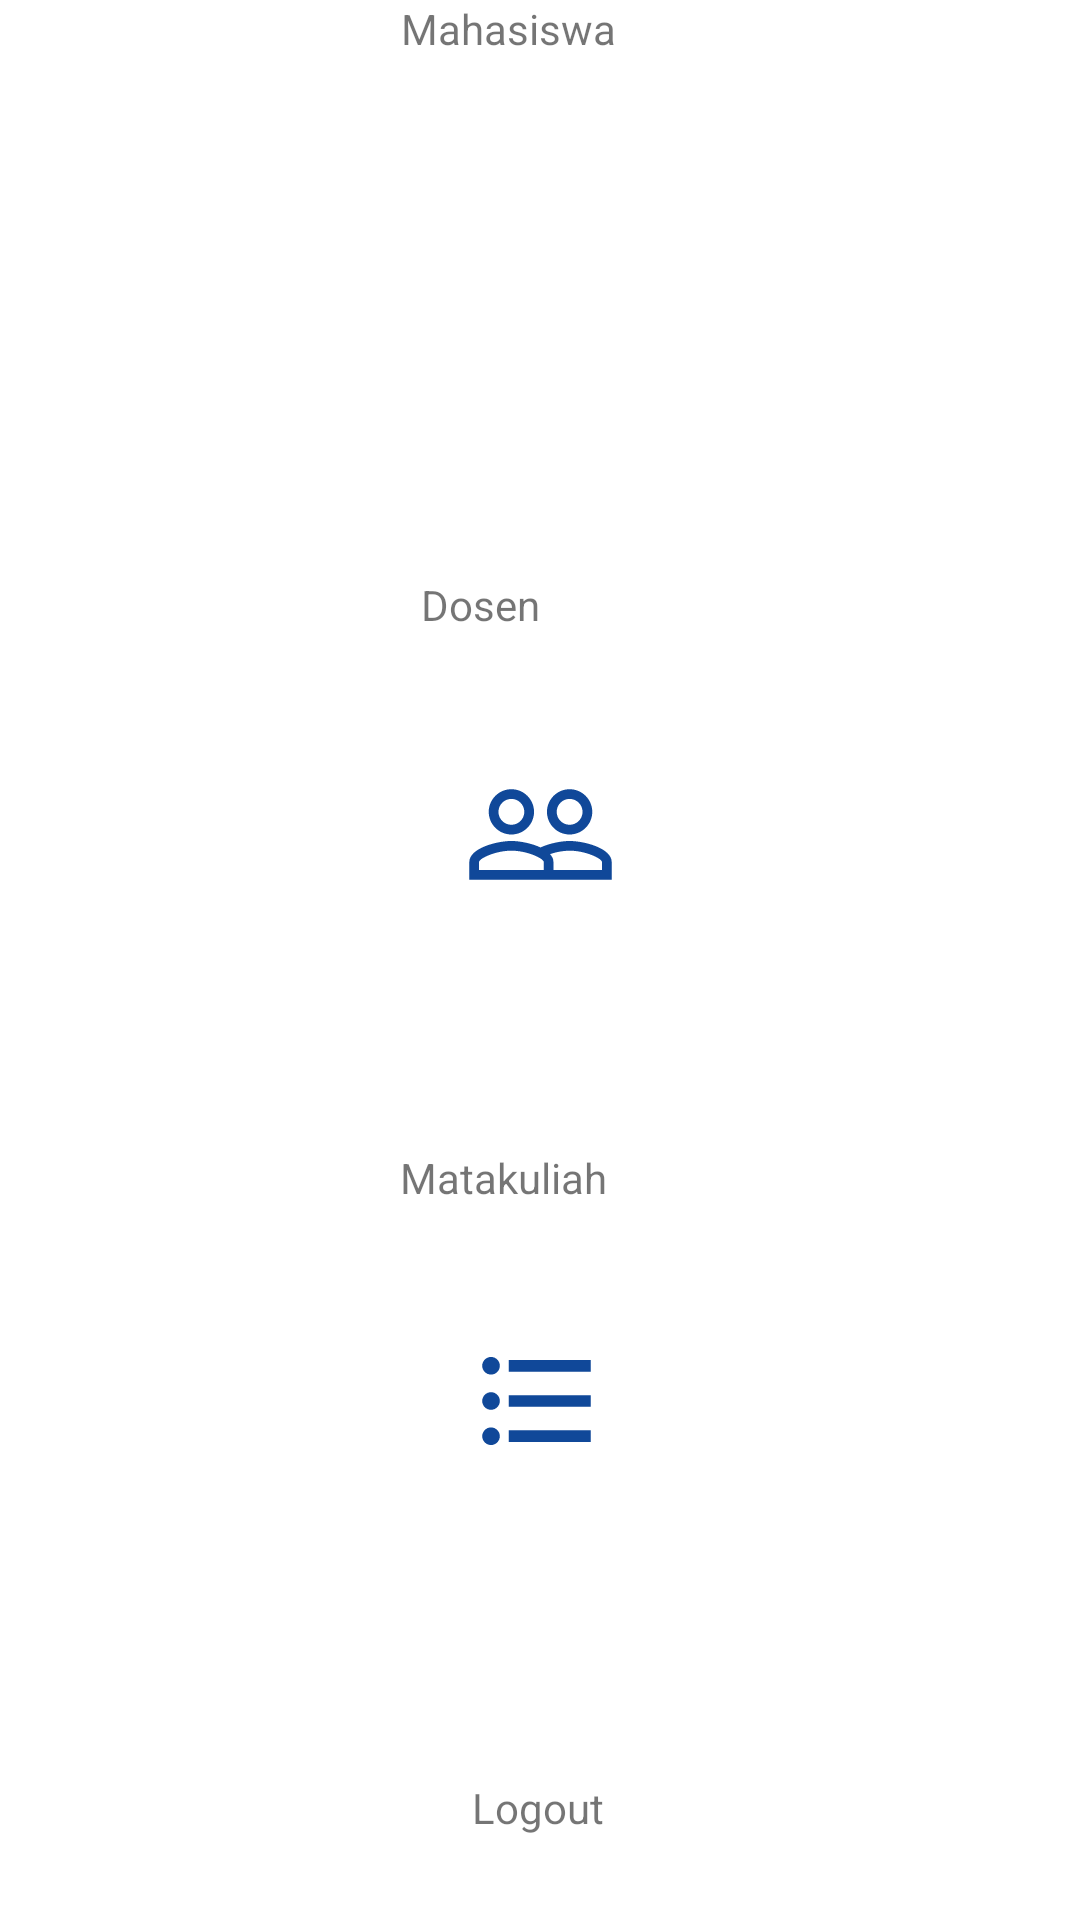

Reconstruct the res/layout file that produces this screen, plus the resources it refers to.
<!-- AndroidManifest.xml: application theme AppTheme -->
<!-- res/layout/activity_main_menu.xml -->
<?xml version="1.0" encoding="utf-8"?>
<androidx.constraintlayout.widget.ConstraintLayout xmlns:android="http://schemas.android.com/apk/res/android"
    xmlns:app="http://schemas.android.com/apk/res-auto"
    xmlns:tools="http://schemas.android.com/tools"
    android:layout_width="match_parent"
    android:layout_height="match_parent"
    tools:context=".Pertemuan6.MainMenuActivity">

    <ImageView
        android:id="@+id/imgMhs"
        android:layout_width="127dp"
        android:layout_height="114dp"
        app:layout_constraintEnd_toEndOf="parent"
        app:layout_constraintStart_toStartOf="parent"
        app:layout_constraintTop_toBottomOf="@+id/textView5"
        app:srcCompat="@drawable/ic_person_foreground" />

    <ImageView
        android:id="@+id/imgDsn"
        android:layout_width="119dp"
        android:layout_height="122dp"
        app:layout_constraintEnd_toEndOf="parent"
        app:layout_constraintStart_toStartOf="parent"
        app:layout_constraintTop_toBottomOf="@+id/textView6"
        app:srcCompat="@drawable/ic_persondosen_foreground" />

    <TextView
        android:id="@+id/textView5"
        android:layout_width="93dp"
        android:layout_height="26dp"
        android:text="Mahasiswa"
        app:layout_constraintEnd_toEndOf="parent"
        app:layout_constraintStart_toStartOf="parent"
        app:layout_constraintTop_toTopOf="parent" />

    <TextView
        android:id="@+id/textView6"
        android:layout_width="78dp"
        android:layout_height="25dp"
        android:layout_marginTop="52dp"
        android:text="Dosen"
        app:layout_constraintEnd_toEndOf="parent"
        app:layout_constraintHorizontal_bias="0.498"
        app:layout_constraintStart_toStartOf="parent"
        app:layout_constraintTop_toBottomOf="@+id/imgMhs" />

    <TextView
        android:id="@+id/textView7"
        android:layout_width="91dp"
        android:layout_height="30dp"
        android:layout_marginTop="44dp"
        android:text="Matakuliah"
        app:layout_constraintEnd_toEndOf="parent"
        app:layout_constraintHorizontal_bias="0.496"
        app:layout_constraintStart_toStartOf="parent"
        app:layout_constraintTop_toBottomOf="@+id/imgDsn" />

    <ImageView
        android:id="@+id/imgMk"
        android:layout_width="wrap_content"
        android:layout_height="wrap_content"
        app:layout_constraintEnd_toEndOf="parent"
        app:layout_constraintHorizontal_bias="0.498"
        app:layout_constraintStart_toStartOf="parent"
        app:layout_constraintTop_toBottomOf="@+id/textView7"
        app:srcCompat="@drawable/ic_personmatkul_foreground" />

    <ImageView
        android:id="@+id/imgLogout"
        android:layout_width="93dp"
        android:layout_height="90dp"
        android:layout_marginTop="8dp"
        app:layout_constraintEnd_toEndOf="parent"
        app:layout_constraintHorizontal_bias="0.493"
        app:layout_constraintStart_toStartOf="parent"
        app:layout_constraintTop_toBottomOf="@+id/textView4"
        app:srcCompat="@drawable/ic_logout_foreground" />

    <TextView
        android:id="@+id/textView4"
        android:layout_width="wrap_content"
        android:layout_height="wrap_content"
        android:layout_marginTop="72dp"
        android:text="Logout"
        app:layout_constraintEnd_toEndOf="parent"
        app:layout_constraintHorizontal_bias="0.498"
        app:layout_constraintStart_toStartOf="parent"
        app:layout_constraintTop_toBottomOf="@+id/imgMk" />

</androidx.constraintlayout.widget.ConstraintLayout>
<!-- resources referenced by this layout -->
<resources>
  <!-- drawable ic_logout_foreground (drawable) -->
  <vector xmlns:android="http://schemas.android.com/apk/res/android"
      android:width="108dp"
      android:height="108dp"
      android:viewportWidth="108"
      android:viewportHeight="108"
      android:tint="#99061F">
    <group android:scaleX="1.9575"
        android:scaleY="1.9575"
        android:translateX="30.51"
        android:translateY="30.51">
      <path
          android:fillColor="@android:color/white"
          android:pathData="M13,3h-2v10h2L13,3zM17.83,5.17l-1.42,1.42C17.99,7.86 19,9.81 19,12c0,3.87 -3.13,7 -7,7s-7,-3.13 -7,-7c0,-2.19 1.01,-4.14 2.58,-5.42L6.17,5.17C4.23,6.82 3,9.26 3,12c0,4.97 4.03,9 9,9s9,-4.03 9,-9c0,-2.74 -1.23,-5.18 -3.17,-6.83z"/>
    </group>
  </vector>
  <!-- drawable ic_persondosen_foreground (drawable) -->
  <vector xmlns:android="http://schemas.android.com/apk/res/android"
      android:width="108dp"
      android:height="108dp"
      android:viewportWidth="108"
      android:viewportHeight="108"
      android:tint="#104899">
    <group android:scaleX="1.9575"
        android:scaleY="1.9575"
        android:translateX="30.51"
        android:translateY="30.51">
      <path
          android:fillColor="@android:color/white"
          android:pathData="M16.5,13c-1.2,0 -3.07,0.34 -4.5,1 -1.43,-0.67 -3.3,-1 -4.5,-1C5.33,13 1,14.08 1,16.25L1,19h22v-2.75c0,-2.17 -4.33,-3.25 -6.5,-3.25zM12.5,17.5h-10v-1.25c0,-0.54 2.56,-1.75 5,-1.75s5,1.21 5,1.75v1.25zM21.5,17.5L14,17.5v-1.25c0,-0.46 -0.2,-0.86 -0.52,-1.22 0.88,-0.3 1.96,-0.53 3.02,-0.53 2.44,0 5,1.21 5,1.75v1.25zM7.5,12c1.93,0 3.5,-1.57 3.5,-3.5S9.43,5 7.5,5 4,6.57 4,8.5 5.57,12 7.5,12zM7.5,6.5c1.1,0 2,0.9 2,2s-0.9,2 -2,2 -2,-0.9 -2,-2 0.9,-2 2,-2zM16.5,12c1.93,0 3.5,-1.57 3.5,-3.5S18.43,5 16.5,5 13,6.57 13,8.5s1.57,3.5 3.5,3.5zM16.5,6.5c1.1,0 2,0.9 2,2s-0.9,2 -2,2 -2,-0.9 -2,-2 0.9,-2 2,-2z"/>
    </group>
  </vector>
  <!-- drawable ic_personmatkul_foreground (drawable) -->
  <vector xmlns:android="http://schemas.android.com/apk/res/android"
      android:width="108dp"
      android:height="108dp"
      android:viewportWidth="108"
      android:viewportHeight="108"
      android:tint="#104899">
    <group android:scaleX="1.9575"
        android:scaleY="1.9575"
        android:translateX="30.51"
        android:translateY="30.51">
      <path
          android:fillColor="@android:color/white"
          android:pathData="M4,10.5c-0.83,0 -1.5,0.67 -1.5,1.5s0.67,1.5 1.5,1.5 1.5,-0.67 1.5,-1.5 -0.67,-1.5 -1.5,-1.5zM4,4.5c-0.83,0 -1.5,0.67 -1.5,1.5S3.17,7.5 4,7.5 5.5,6.83 5.5,6 4.83,4.5 4,4.5zM4,16.5c-0.83,0 -1.5,0.68 -1.5,1.5s0.68,1.5 1.5,1.5 1.5,-0.68 1.5,-1.5 -0.67,-1.5 -1.5,-1.5zM7,19h14v-2L7,17v2zM7,13h14v-2L7,11v2zM7,5v2h14L21,5L7,5z"/>
    </group>
  </vector>
</resources>
